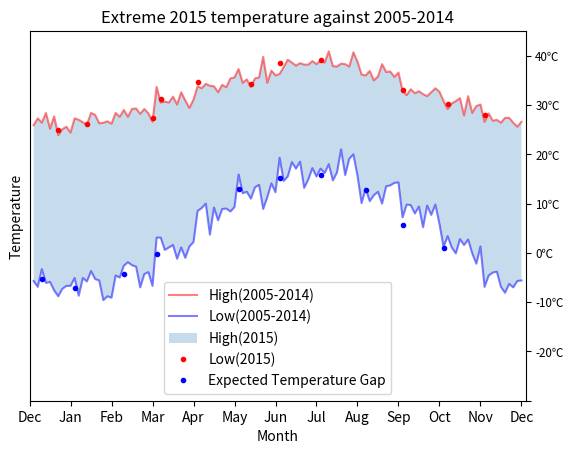

Reproduce this figure in Python.
import matplotlib.pyplot as plt
tempy_max = [259, 273, 264, 284, 252, 277, 239, 251, 256, 244, 273, 270, 265, 
260, 284, 280, 263, 264, 267, 262, 284, 276, 290, 276, 292, 293, 282, 292, 
283, 266, 337, 305, 307, 305, 317, 301, 326, 309, 294, 311, 338, 334, 343, 
339, 338, 326, 341, 336, 354, 356, 373, 345, 352, 337, 354, 356, 398, 345, 
370, 360, 363, 377, 392, 386, 380, 385, 382, 382, 389, 383, 390, 386, 409, 
379, 378, 384, 383, 378, 407, 388, 362, 360, 369, 350, 358, 383, 367, 368, 
357, 366, 329, 320, 332, 324, 328, 322, 318, 326, 334, 327, 308, 292, 303, 
308, 314, 279, 318, 284, 298, 301, 266, 283, 268, 270, 264, 274, 274, 264, 
256, 266]
tempx_max2015 = [7, 14, 30, 32, 41, 54, 61, 71, 91, 102, 111]
tempy_max2015 = [249, 261, 274, 313, 346, 342, 385, 391, 330, 303, 280]

tempy_min = [-57, -69, -33, -61, -59, -76, -88, -73, -67, -67, -51, -87, -51, 
-58, -37, -53, -56, -96, -88, -91, -46, -50, -26, -19, -25, -28, -70, -43, 
-39, -67, 31, 31, 6, 11, 16, -12, 11, -10, 13, 22, 85, 91, 100, 37, 92, 66, 
89, 90, 84, 93, 159, 121, 124, 110, 133, 138, 89, 113, 141, 123, 193, 146, 
155, 184, 171, 185, 132, 149, 172, 155, 171, 162, 180, 147, 163, 210, 158, 
191, 200, 157, 101, 130, 105, 117, 124, 100, 135, 137, 142, 143, 72, 98, 
97, 80, 94, 52, 96, 77, 98, 59, 12, 34, 11, -1, 28, 16, 27, -1, -22, 13, 
-69, -46, -40, -38, -69, -81, -63, -70, -57, -56]
tempx_min2015 = [3, 11, 23, 31, 51, 61, 71, 82, 91, 101]
tempy_min2015 = [-53, -72, -43, -3, 130, 151, 159, 128, 57, 9]

tempx = [x+1 for x in range(120)]
tempy_max = [float(i / 10) for i in tempy_max]
tempy_min = [float(i / 10) for i in tempy_min]
tempy_max2015 = [float(i / 10) for i in tempy_max2015]
tempy_min2015 = [float(i / 10) for i in tempy_min2015]

plt.figure()
plt.plot(tempx, tempy_max, '-', color='Red', alpha=0.5)
plt.plot(tempx, tempy_min, '-', color='Blue', alpha=0.5)
plt.gca().fill_between(tempx, tempy_max, tempy_min, alpha=0.25)
plt.plot(tempx_max2015, tempy_max2015, '.', color='Red')
plt.plot(tempx_min2015, tempy_min2015, '.', color='Blue')
ax = plt.gca()
ax.axis([0, 121, -20, 45])
#ax.xaxis.set_ticks(x_tick)

#customize each ticks and ticks' label
x_tick_label = ['Dec', 'Jan', 'Feb', 'Mar', 'Apr', 'May', 'Jun', 'Jul', 'Aug', 'Sep', 'Oct', 'Nov', 'Dec']
x_tick = [i * 10 for i in range(13)]
y_tick_label = ['', '-20℃', '-10℃', '0℃', '10℃', '20℃', '30℃', '40℃']
y_tick = [i * 10 - 30 for i in range(8)]
plt.xticks(x_tick, x_tick_label, fontsize=10)
plt.yticks(y_tick, y_tick_label, size='small')
plt.xlabel('Month')
plt.ylabel('Temperature')
plt.title('Extreme 2015 temperature against 2005-2014', fontsize=12)
plt.legend(['High(2005-2014)', 'Low(2005-2014)', 'High(2015)', 'Low(2015)', 'Expected Temperature Gap'])
ax = plt.gca()
ax.yaxis.tick_right()
plt.show()